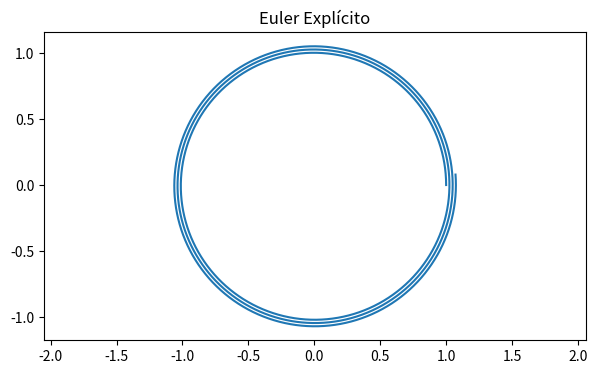
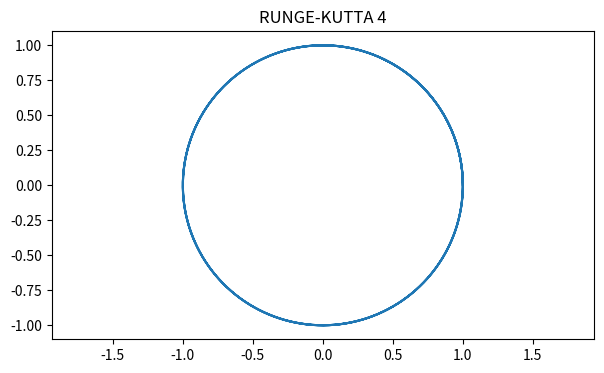
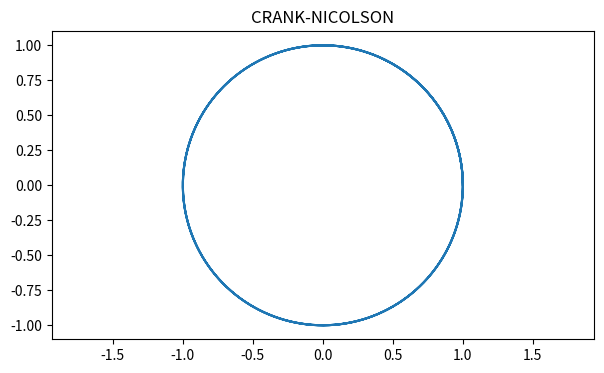
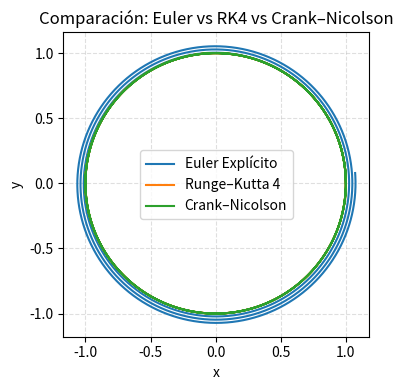

Write Python code to recreate these figures, in order.
from numpy import array, zeros, sqrt
from matplotlib import pyplot as plt

#### Funciones ####

def f(U):
    ''' Retorna el vector de derivadas '''
    x, y, u, v = U
    dudt = -x / ((x**2 + y**2)**(3/2))
    dvdt = -y / ((x**2 + y**2)**(3/2))

    return array([u, v, dudt, dvdt])


#### Variables iniciales ####

x0 = 1
y0 = 0
u0 = 0 
v0 = 1

N = 10000

t0 = 0
tf = 20
delta_t = (tf - t0) / N

U0 = array([x0, y0, u0, v0])


###############
#### EULER ####
###############

U = zeros([N+1, len(U0)])
F = zeros([N+1, len(U0)])

U[0,:] = U0

for N in range (0,N):

    F[N,:] = f(U[N,:])

    U[N+1,:] = U[N,:] + delta_t * F[N,:]

U_Euler = zeros([N+1, len(U0)])
U_Euler = U

# GRAFICA EULER #

plt.figure(figsize=(7,4))
plt.plot(U_Euler[:,0], U_Euler[:,1])
plt.axis('equal')  
plt.title('Euler Explícito')
plt.show()


########################
#### RUNGE KUTTA 4  ####
########################

t = zeros(N+1)
t[0] = t0
U = zeros([N+1, len(U0)])
U[0,:] = U0
for n in range(N):
    
    k1 = f(U[n])
    k2 = f(U[n] + 0.5*delta_t*k1)
    k3 = f(U[n] + 0.5*delta_t*k2)
    k4 = f(U[n] + delta_t*k3)

    U[n+1] = U[n] + (delta_t/6)*(k1 + 2*k2 + 2*k3 + k4)
    t[n+1] = t[n] + delta_t

U_RK4 = zeros([N+1, len(U0)])
U_RK4 = U

# GRAFICA RK4 #

plt.figure(figsize=(7,4))
plt.plot(U_RK4[:,0], U_RK4[:,1])
plt.axis('equal')  
plt.title('RUNGE-KUTTA 4')
plt.show()


########################
#### Crank-Nicolson ####
########################

U_cn = zeros([N+1, len(U0)])
U_cn[0,:] = U0

max_iter = 8
tol = 1e-12


for n in range(N):

    U_old = U_cn[n,:] + delta_t * f(U_cn[n,:]) # Paso inicial con Euler 

    # iteraciones implícitas
    for k in range(max_iter):

        U_prev = U_old.copy()

        F_n = f(U_cn[n,:])
        F_old = f(U_old)

        # fórmula implícita
        U_old = U_cn[n,:] + 0.5*delta_t*(F_n + F_old)

        # convergencia
        if sqrt(((U_old - U_prev)**2).sum()) < tol:
            break

    U_cn[n+1,:] = U_old
 

# GRAFICA CN #

plt.figure(figsize=(7,4))
plt.plot(U_cn[:,0], U_cn[:,1])
plt.axis('equal')  
plt.title('CRANK-NICOLSON')
plt.show()



### Gráfica comparativa ####

fig, ax = plt.subplots(figsize=(7,4))

ax.plot(U_Euler[:,0], U_Euler[:,1], label='Euler Explícito')
ax.plot(U_RK4[:,0],   U_RK4[:,1],   label='Runge–Kutta 4')
ax.plot(U_cn[:,0],    U_cn[:,1],    label='Crank–Nicolson')   

ax.set_aspect('equal', adjustable='box')
ax.grid(True, linestyle='--', alpha=0.4)
ax.set_title('Comparación: Euler vs RK4 vs Crank–Nicolson')
ax.set_xlabel('x'); ax.set_ylabel('y')
ax.legend()

fig.tight_layout()
plt.show()






